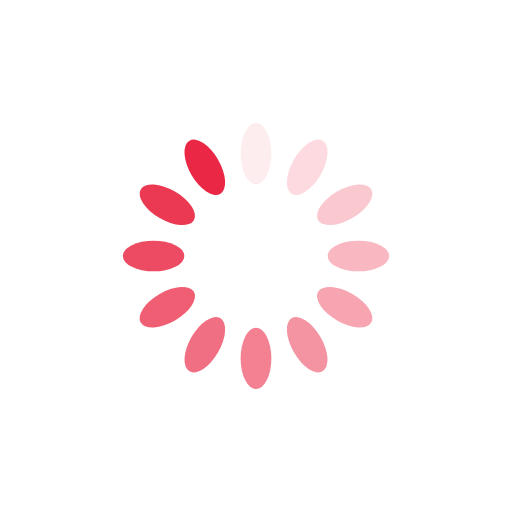
t = 0.00 s
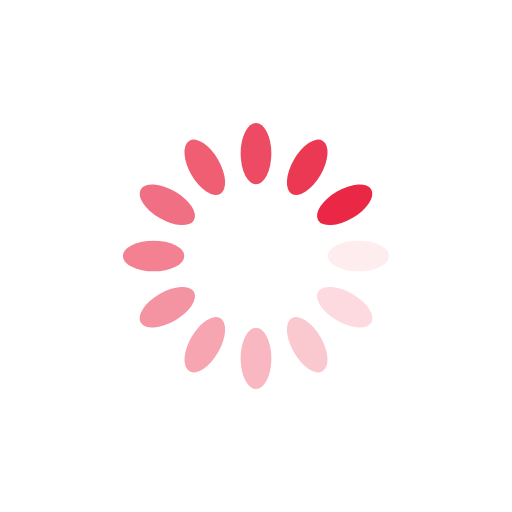
t = 0.25 s
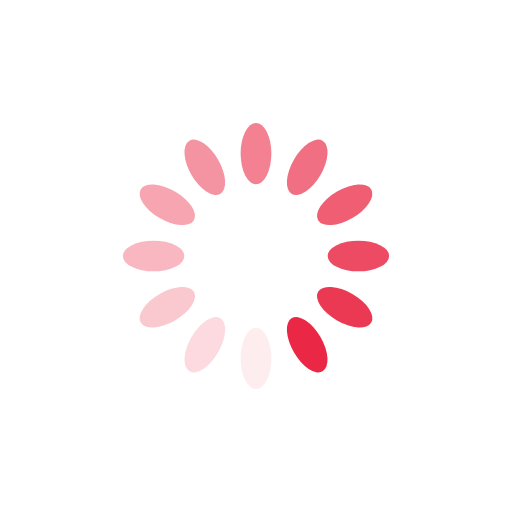
t = 0.50 s
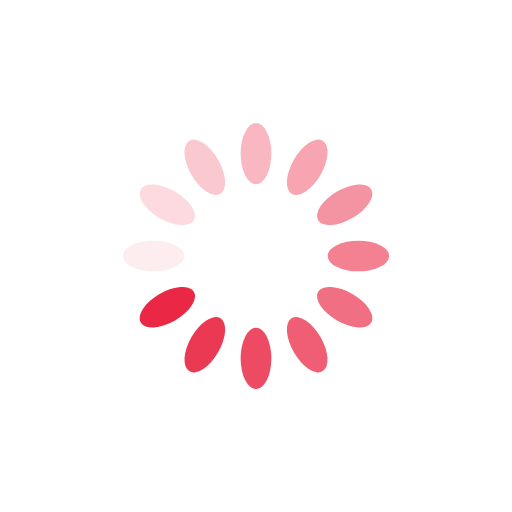
t = 0.75 s

The animated SVG that drew these frames (rendered in a browser with its animation timeline set to each time). Animation: 12 SMIL elements (animate=12); one cycle of 1.00 s, repeats indefinitely.

<?xml version="1.0" encoding="utf-8"?>
<svg xmlns="http://www.w3.org/2000/svg" xmlns:xlink="http://www.w3.org/1999/xlink" style="margin: auto; background: transparent; display: block; shape-rendering: auto;" width="200px" height="200px" viewBox="0 0 100 100" preserveAspectRatio="xMidYMid">
<g transform="rotate(0 50 50)">
  <rect x="47" y="24" rx="3" ry="6" width="6" height="12" fill="#ea2845">
    <animate attributeName="opacity" values="1;0" keyTimes="0;1" dur="1s" begin="-0.9166666666666666s" repeatCount="indefinite"></animate>
  </rect>
</g><g transform="rotate(30 50 50)">
  <rect x="47" y="24" rx="3" ry="6" width="6" height="12" fill="#ea2845">
    <animate attributeName="opacity" values="1;0" keyTimes="0;1" dur="1s" begin="-0.8333333333333334s" repeatCount="indefinite"></animate>
  </rect>
</g><g transform="rotate(60 50 50)">
  <rect x="47" y="24" rx="3" ry="6" width="6" height="12" fill="#ea2845">
    <animate attributeName="opacity" values="1;0" keyTimes="0;1" dur="1s" begin="-0.75s" repeatCount="indefinite"></animate>
  </rect>
</g><g transform="rotate(90 50 50)">
  <rect x="47" y="24" rx="3" ry="6" width="6" height="12" fill="#ea2845">
    <animate attributeName="opacity" values="1;0" keyTimes="0;1" dur="1s" begin="-0.6666666666666666s" repeatCount="indefinite"></animate>
  </rect>
</g><g transform="rotate(120 50 50)">
  <rect x="47" y="24" rx="3" ry="6" width="6" height="12" fill="#ea2845">
    <animate attributeName="opacity" values="1;0" keyTimes="0;1" dur="1s" begin="-0.5833333333333334s" repeatCount="indefinite"></animate>
  </rect>
</g><g transform="rotate(150 50 50)">
  <rect x="47" y="24" rx="3" ry="6" width="6" height="12" fill="#ea2845">
    <animate attributeName="opacity" values="1;0" keyTimes="0;1" dur="1s" begin="-0.5s" repeatCount="indefinite"></animate>
  </rect>
</g><g transform="rotate(180 50 50)">
  <rect x="47" y="24" rx="3" ry="6" width="6" height="12" fill="#ea2845">
    <animate attributeName="opacity" values="1;0" keyTimes="0;1" dur="1s" begin="-0.4166666666666667s" repeatCount="indefinite"></animate>
  </rect>
</g><g transform="rotate(210 50 50)">
  <rect x="47" y="24" rx="3" ry="6" width="6" height="12" fill="#ea2845">
    <animate attributeName="opacity" values="1;0" keyTimes="0;1" dur="1s" begin="-0.3333333333333333s" repeatCount="indefinite"></animate>
  </rect>
</g><g transform="rotate(240 50 50)">
  <rect x="47" y="24" rx="3" ry="6" width="6" height="12" fill="#ea2845">
    <animate attributeName="opacity" values="1;0" keyTimes="0;1" dur="1s" begin="-0.25s" repeatCount="indefinite"></animate>
  </rect>
</g><g transform="rotate(270 50 50)">
  <rect x="47" y="24" rx="3" ry="6" width="6" height="12" fill="#ea2845">
    <animate attributeName="opacity" values="1;0" keyTimes="0;1" dur="1s" begin="-0.16666666666666666s" repeatCount="indefinite"></animate>
  </rect>
</g><g transform="rotate(300 50 50)">
  <rect x="47" y="24" rx="3" ry="6" width="6" height="12" fill="#ea2845">
    <animate attributeName="opacity" values="1;0" keyTimes="0;1" dur="1s" begin="-0.08333333333333333s" repeatCount="indefinite"></animate>
  </rect>
</g><g transform="rotate(330 50 50)">
  <rect x="47" y="24" rx="3" ry="6" width="6" height="12" fill="#ea2845">
    <animate attributeName="opacity" values="1;0" keyTimes="0;1" dur="1s" begin="0s" repeatCount="indefinite"></animate>
  </rect>
</g>
<!-- [ldio] generated by https://loading.io/ --></svg>
